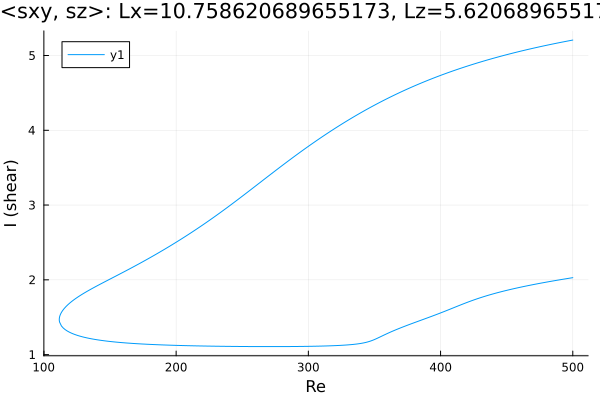

The data file committed next to this chart (first rows):
Re, shear
500.0, 5.206
498.9, 5.203
497.5, 5.198
496.1, 5.193
494.6, 5.188
493.2, 5.184
491.8, 5.179
490.4, 5.174
489, 5.169
487.6, 5.164
486.2, 5.159
484.8, 5.154
483.3, 5.148
481.9, 5.143
480.5, 5.138
479.1, 5.132
477.7, 5.127
476.3, 5.122
474.9, 5.116
473.4, 5.111
472, 5.105
470.6, 5.099
469.2, 5.094
467.8, 5.088
466.4, 5.082
465, 5.076
463.5, 5.071
462.1, 5.065
460.7, 5.059
459.3, 5.052
457.9, 5.046
456.5, 5.04
455.1, 5.034
453.6, 5.028
452.2, 5.021
450.8, 5.015
449.4, 5.008
448, 5.002
446.6, 4.995
445.2, 4.988
443.7, 4.982
442.3, 4.975
440.9, 4.968
439.5, 4.961
438.1, 4.954
436.7, 4.947
435.3, 4.939
433.8, 4.932
432.4, 4.925
431, 4.917
429.6, 4.91
428.2, 4.902
426.8, 4.895
425.4, 4.887
423.9, 4.879
422.5, 4.871
421.1, 4.863
419.7, 4.855
418.3, 4.847
416.9, 4.839
... 555 more rows
